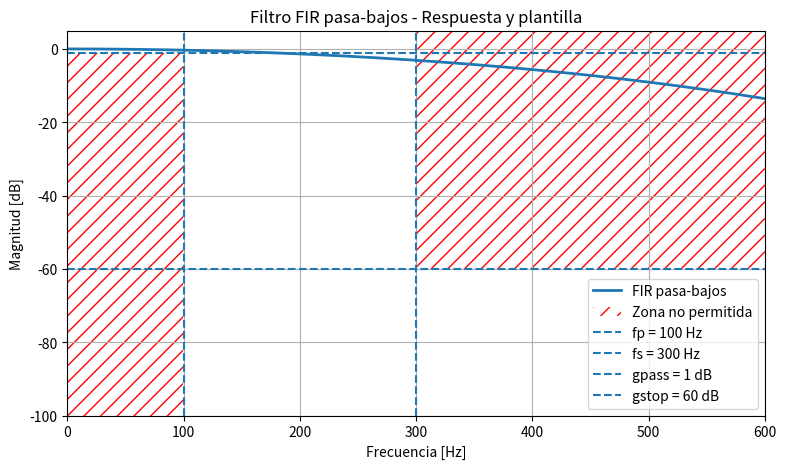

Generate this figure with matplotlib:
#!/usr/bin/env python3
# -*- coding: utf-8 -*-
"""
Created on Thu Sep  3 11:36:55 2026

@author: monezemax
"""

import numpy as np
import matplotlib.pyplot as plt
from scipy import signal

# ==========================================
# FIR PASA-BAJOS
# ==========================================

fs = 40000      # Frecuencia de muestreo [Hz]

fp = 100        # Fin de banda de paso [Hz]
fst = 300       # Inicio de banda de rechazo [Hz]

# Especificaciones de amplitud
gpass = 1       # Atenuación máxima en banda de paso [dB]
gstop = 60      # Atenuación mínima en banda de rechazo [dB]

# Ancho de banda de transición
BW = fst - fp

print("Banda de transición =", BW, "Hz")

# Frecuencia central de la transición
fc = (fp + fst) / 2

# Cantidad de taps
num_taps = 93

# Diseño FIR con ventana Hamming
fir_taps = signal.firwin(
    numtaps=num_taps,
    cutoff=fc,
    window='hamming',
    fs=fs
)

print("\nFrecuencia de diseño =", fc, "Hz")
print("Cantidad de taps =", len(fir_taps))

# ==========================================
# RESPUESTA EN FRECUENCIA
# ==========================================

f, H = signal.freqz(
    fir_taps,
    worN=65536,
    fs=fs
)

H_dB = 20 * np.log10(
    np.maximum(np.abs(H), 1e-12)
)

plt.figure(figsize=(9, 5))

# Respuesta del filtro
plt.plot(
    f,
    H_dB,
    linewidth=2,
    label='FIR pasa-bajos'
)

# ==========================================
# PLANTILLA - ZONAS NO PERMITIDAS
# ==========================================

# Banda de paso:
# la respuesta NO debe caer por debajo de -gpass
plt.fill_between(
    f,
    -100,
    -gpass,
    where=(f <= fp),
    facecolor='none',
    edgecolor='red',
    hatch='//',
    linewidth=0.0,
    label='Zona no permitida'
)

# Banda de rechazo:
# la respuesta NO debe estar por encima de -gstop
plt.fill_between(
    f,
    -gstop,
    5,
    where=(f >= fst),
    facecolor='none',
    edgecolor='red',
    hatch='//',
    linewidth=0.0
)

# ==========================================
# LÍMITES DE LA PLANTILLA
# ==========================================

plt.axvline(
    fp,
    linestyle='--',
    label='fp = 100 Hz'
)

plt.axvline(
    fst,
    linestyle='--',
    label='fs = 300 Hz'
)

plt.axhline(
    -gpass,
    linestyle='--',
    label='gpass = 1 dB'
)

plt.axhline(
    -gstop,
    linestyle='--',
    label='gstop = 60 dB'
)

# ==========================================

plt.xlabel('Frecuencia [Hz]')
plt.ylabel('Magnitud [dB]')
plt.title('Filtro FIR pasa-bajos - Respuesta y plantilla')

plt.xlim(0, 600)
plt.ylim(-100, 5)

plt.grid()
plt.legend()

plt.show()

# ==========================================
# ATENUACIÓN A 300 Hz
# ==========================================
    
f_medicion = 300

# Buscar el punto de la respuesta más cercano a 300 Hz
idx = np.argmin(np.abs(f - f_medicion))

atenuacion_300 = H_dB[idx]

print("\n================================")
print("Respuesta a 300 Hz")
print("================================")
print(f"Frecuencia = {f[idx]:.2f} Hz")
print(f"Ganancia    = {atenuacion_300:.2f} dB")
print(f"Atenuación  = {-atenuacion_300:.2f} dB")

print("\nCoeficientes FIR para STM32:\n")

for coef in fir_taps[::-1]:
    print(f"{coef:.10e}f,")
